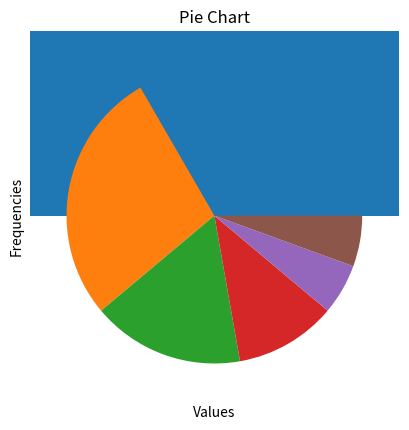

Write Python code to recreate this figure.
import numpy as np

array2=np.array([1,2,3,4,5,6,7,8,9,10,11,12,13,14,15])
print("Vector:",array2)
a=array2.reshape(3,5)
print("Two dimensional array:",a)

print("shape:",a.shape)
print("dimension:",a.ndim)
print("data type:",a.dtype.name)
print("size:",a.size)
print("type:",type(a))

x=np.array([1,2,3])
y=np.array([4,5,6])
print(x+y)
print(x-y)
print(x**2)

a=np.array([1,2,3])
d=a.copy()
print(d)
b=a
c=a
b[0]=5
print(a,b,c)

a=np.array([1,2,3,4,5,6,7])
print(a[0])
print(a[0:4])

reverse_array=a[::-1]
print(reverse_array)

b=np.array([[1,2,3,4,5],[6,7,8,9,10]])
print(b)
print(b[1,1])
print(b[:,1])
print(b[1,:])
print(b[1,1:4])
print(b[-1,:])
print(b[:,-1])

import matplotlib.pyplot as plt
import numpy as np
data = np.random.randn(1000)

plt.hist(data,bins=30)
plt.title("histogram")
plt.xlabel("Values")
plt.ylabel("Frequencies")
plt.show()


sizes=[30,25,15,10,5,5]
plt.pie(sizes)
plt.title("Pie Chart")
plt.show()
